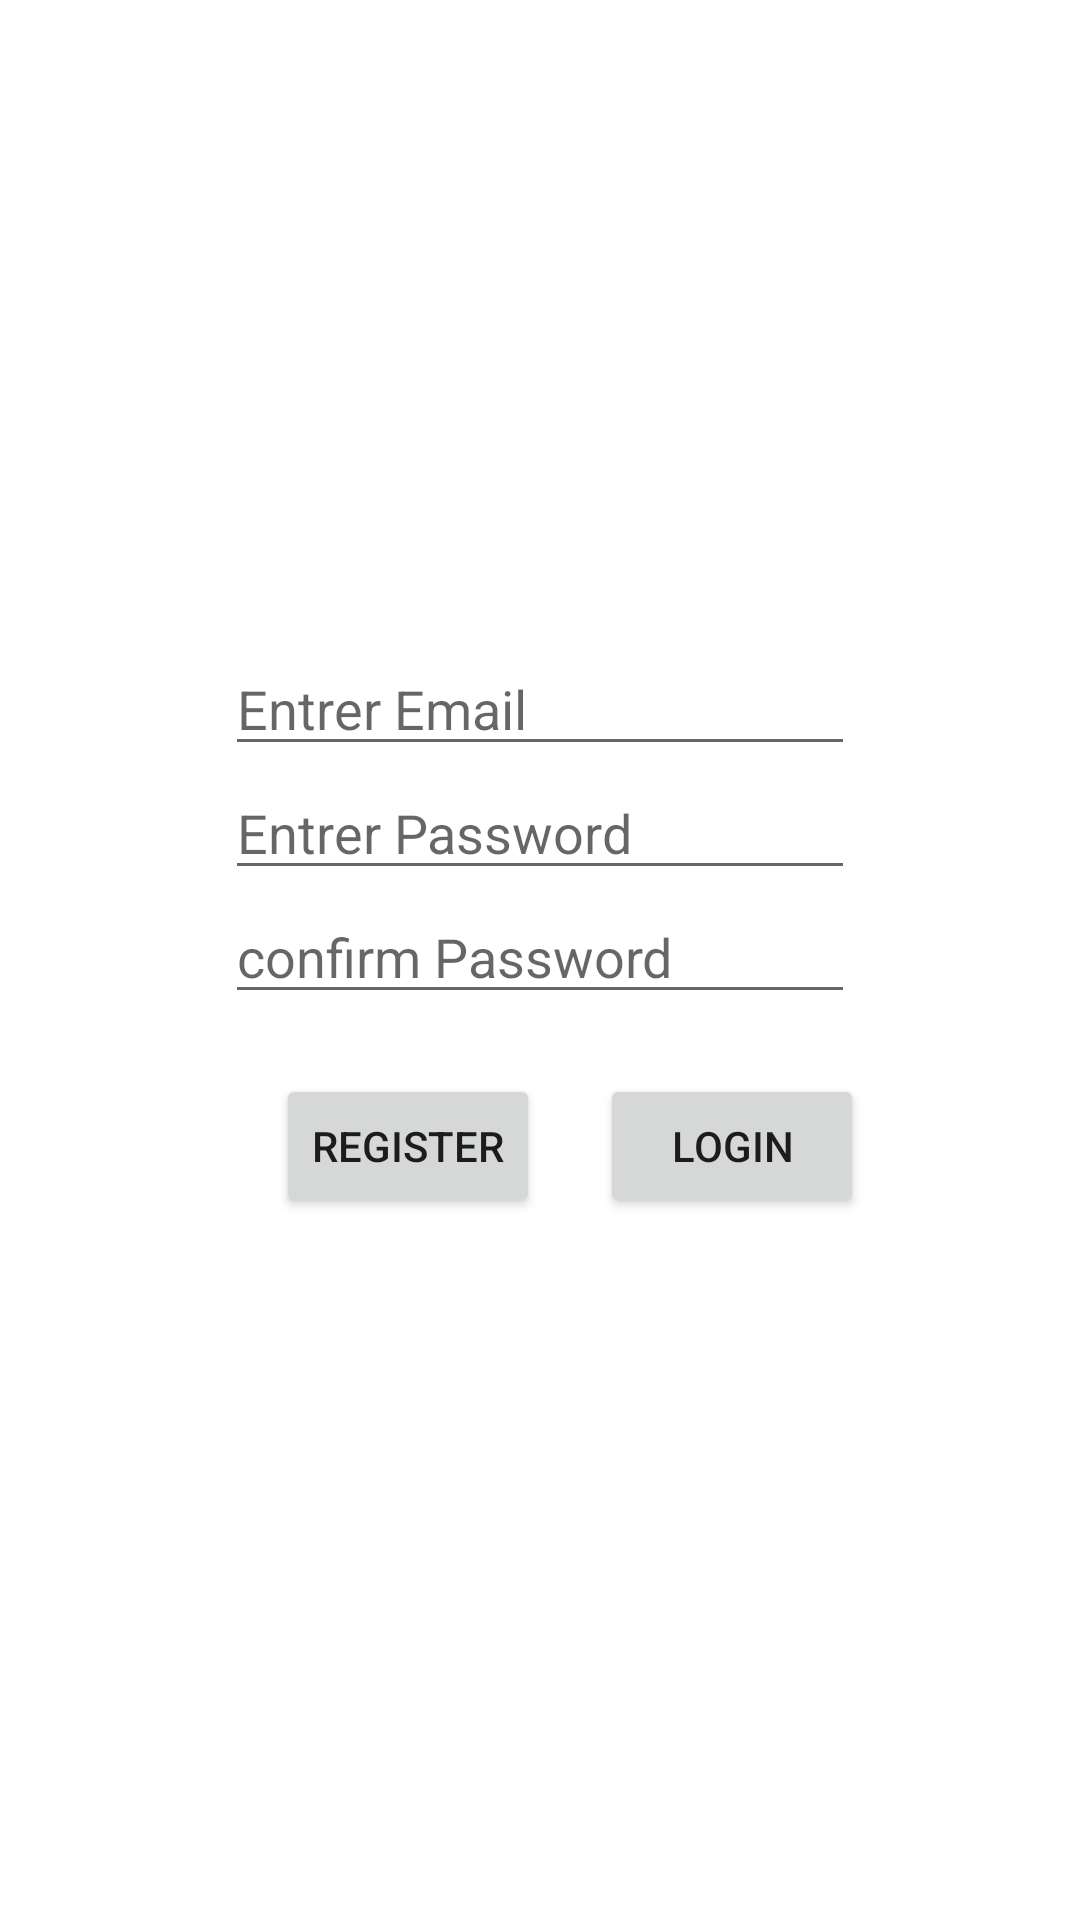

Reconstruct the res/layout file that produces this screen, plus the resources it refers to.
<!-- AndroidManifest.xml: application theme Theme.LoginAndRegisterSQLite -->
<!-- res/layout/activity_main.xml -->
<?xml version="1.0" encoding="utf-8"?>
<LinearLayout
    xmlns:android="http://schemas.android.com/apk/res/android"
    xmlns:tools="http://schemas.android.com/tools"
    xmlns:app="http://schemas.android.com/apk/res-auto"
    android:layout_width="match_parent"
    android:layout_height="match_parent"
    tools:context=".MainActivity"
    android:orientation="vertical"
    android:gravity="center">

    <EditText
        android:id="@+id/email"
        android:layout_width="wrap_content"
        android:layout_height="wrap_content"
        android:ems="10"
        android:hint="Entrer Email"
        android:inputType="textEmailAddress"

        tools:ignore="MissingConstraints"
        android:layout_gravity="center_vertical|center_horizontal"/>

    <EditText
        android:id="@+id/editTextTextPassword"
        android:layout_width="wrap_content"
        android:layout_height="wrap_content"
        android:ems="10"
        android:hint="Entrer Password"
        android:inputType="textPassword"
        android:layout_gravity="center_vertical|center_horizontal"
        tools:ignore="MissingConstraints" />
    <EditText
        android:id="@+id/confirmMdp"
        android:layout_width="wrap_content"
        android:layout_height="wrap_content"
        android:ems="10"
        android:hint="confirm Password"
        android:inputType="textPassword"
        android:layout_gravity="center_vertical|center_horizontal"
        tools:ignore="MissingConstraints" />
<LinearLayout
    android:layout_width="match_parent"
    android:layout_height="wrap_content"
    android:orientation="horizontal"
    android:gravity="center"
    >
    <Button
        android:id="@+id/button"
        android:layout_width="wrap_content"
        android:layout_height="wrap_content"
        android:text="register"
        android:layout_gravity="center_vertical|center_horizontal"
        tools:ignore="MissingConstraints"
        android:layout_margin="20dp"/>
    <Button
        android:id="@+id/login"
        android:layout_width="wrap_content"
        android:layout_height="wrap_content"
        android:text="login"
        android:layout_gravity="center_vertical|center_horizontal"
        tools:ignore="MissingConstraints" />
</LinearLayout>

</LinearLayout>
<!-- resources referenced by this layout -->
<resources>
  <style name="Theme.LoginAndRegisterSQLite" parent="Theme.MaterialComponents.DayNight.DarkActionBar">
          
          <item name="colorPrimary">@color/purple_500</item>
          <item name="colorPrimaryVariant">@color/purple_700</item>
          <item name="colorOnPrimary">@color/white</item>
          
          <item name="colorSecondary">@color/teal_200</item>
          <item name="colorSecondaryVariant">@color/teal_700</item>
          <item name="colorOnSecondary">@color/black</item>
          
          <item name="android:statusBarColor" tools:targetApi="l">?attr/colorPrimaryVariant</item>
          
      </style>
  <!-- not gathered from this repository: default colours our renderer supplied (Android Studio template values) -->
  <color name="purple_500">#FF6200EE</color>
  <color name="purple_700">#FF3700B3</color>
  <color name="teal_200">#FF03DAC5</color>
  <color name="teal_700">#FF018786</color>
  <color name="black">#FF000000</color>
  <color name="white">#FFFFFFFF</color>
</resources>
